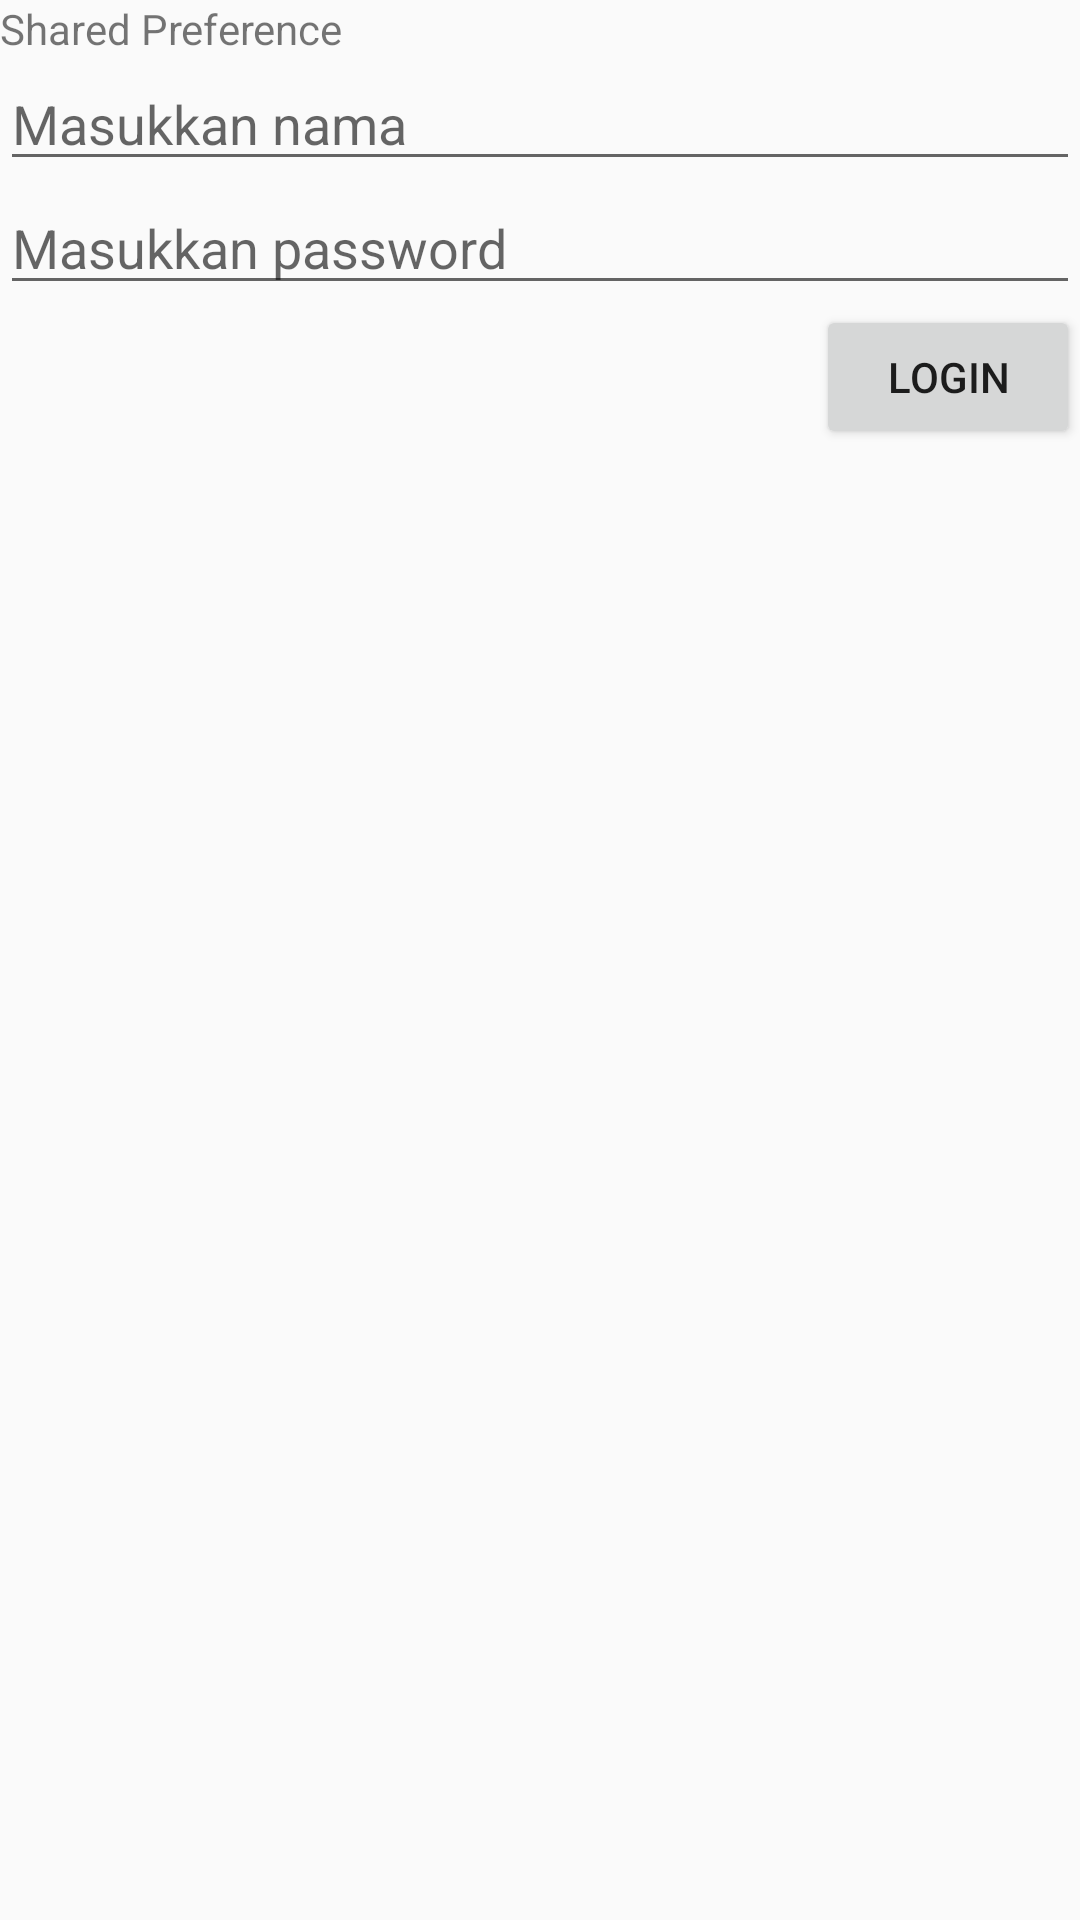

Here is an Android app screen rendered from its layout file. Give the layout XML and the strings, colors and styles it references.
<!-- AndroidManifest.xml: application theme Theme.SYNRGYChallenge4 -->
<!-- res/layout/fragment_preference.xml -->
<?xml version="1.0" encoding="utf-8"?>
<FrameLayout xmlns:android="http://schemas.android.com/apk/res/android"
    xmlns:tools="http://schemas.android.com/tools"
    android:layout_width="match_parent"
    android:layout_height="match_parent"
    xmlns:app="http://schemas.android.com/apk/res-auto"
    tools:context=".data.PreferenceFragment">

    <androidx.constraintlayout.widget.ConstraintLayout
        android:layout_width="match_parent"
        android:layout_height="match_parent">
        <androidx.appcompat.widget.AppCompatTextView
            android:id="@+id/tv_one"
            android:layout_width="match_parent"
            android:layout_height="wrap_content"
            android:text="Shared Preference"
            app:layout_constraintTop_toTopOf="parent"
            app:layout_constraintStart_toStartOf="parent"
            app:layout_constraintEnd_toEndOf="parent"
            app:layout_constraintBottom_toTopOf="@id/et_name"
            />
        <androidx.appcompat.widget.AppCompatEditText
            android:id="@+id/et_name"
            android:layout_width="match_parent"
            android:layout_height="wrap_content"
            android:hint="Masukkan nama"
            app:layout_constraintTop_toBottomOf="@id/tv_one"
            app:layout_constraintStart_toStartOf="parent"
            app:layout_constraintEnd_toEndOf="parent"
            app:layout_constraintBottom_toTopOf="@id/et_password"/>
        <androidx.appcompat.widget.AppCompatEditText
            android:id="@+id/et_password"
            android:layout_width="match_parent"
            android:layout_height="wrap_content"
            android:hint="Masukkan password"
            app:layout_constraintTop_toBottomOf="@id/et_name"
            app:layout_constraintStart_toStartOf="parent"
            app:layout_constraintEnd_toEndOf="parent"
            />
        <androidx.appcompat.widget.AppCompatButton
            android:layout_width="wrap_content"
            android:layout_height="wrap_content"
            android:text="Login"
            app:layout_constraintTop_toBottomOf="@id/et_password"
            app:layout_constraintEnd_toEndOf="parent"
            />


    </androidx.constraintlayout.widget.ConstraintLayout>

</FrameLayout>
<!-- resources referenced by this layout -->
<resources>
  <style name="Theme.SYNRGYChallenge4" parent="Base.Theme.SYNRGYChallenge4" />
  <style name="Base.Theme.SYNRGYChallenge4" parent="Theme.AppCompat.DayNight.DarkActionBar">
  
          
          
      </style>
</resources>
